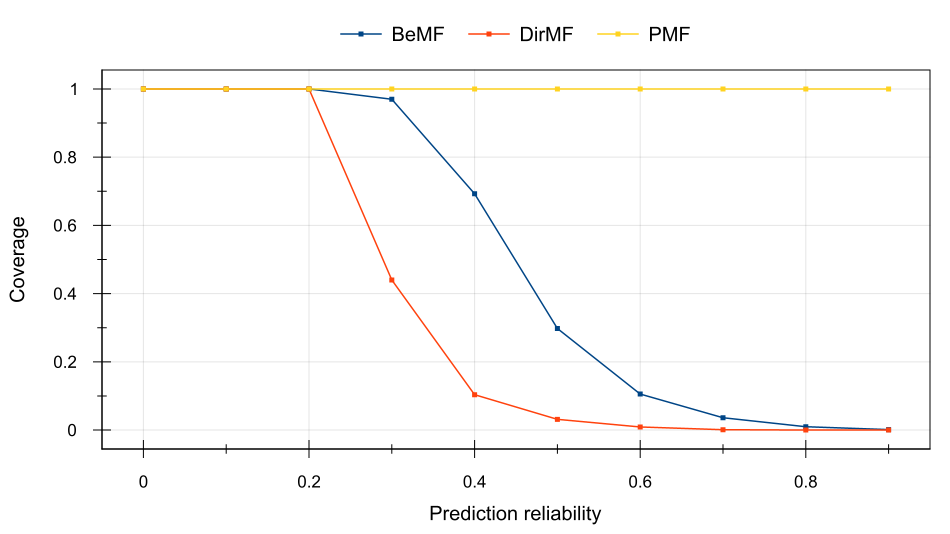

Source data for this figure (header and first rows):
Prediction reliability, BeMF, DirMF, PMF
0, 1, 1, 1
0.1, 1, 1, 1
0.2, 1, 1, 1
0.3, 0.9698, 0.44, 1
0.4, 0.6927, 0.1036, 1
0.5, 0.2977, 0.03141, 1
0.6, 0.1055, 0.009016, 1
0.7, 0.03611, 0.001032, 1
0.8, 0.009745, 0, 1
0.9, 0.001368, 0, 1
